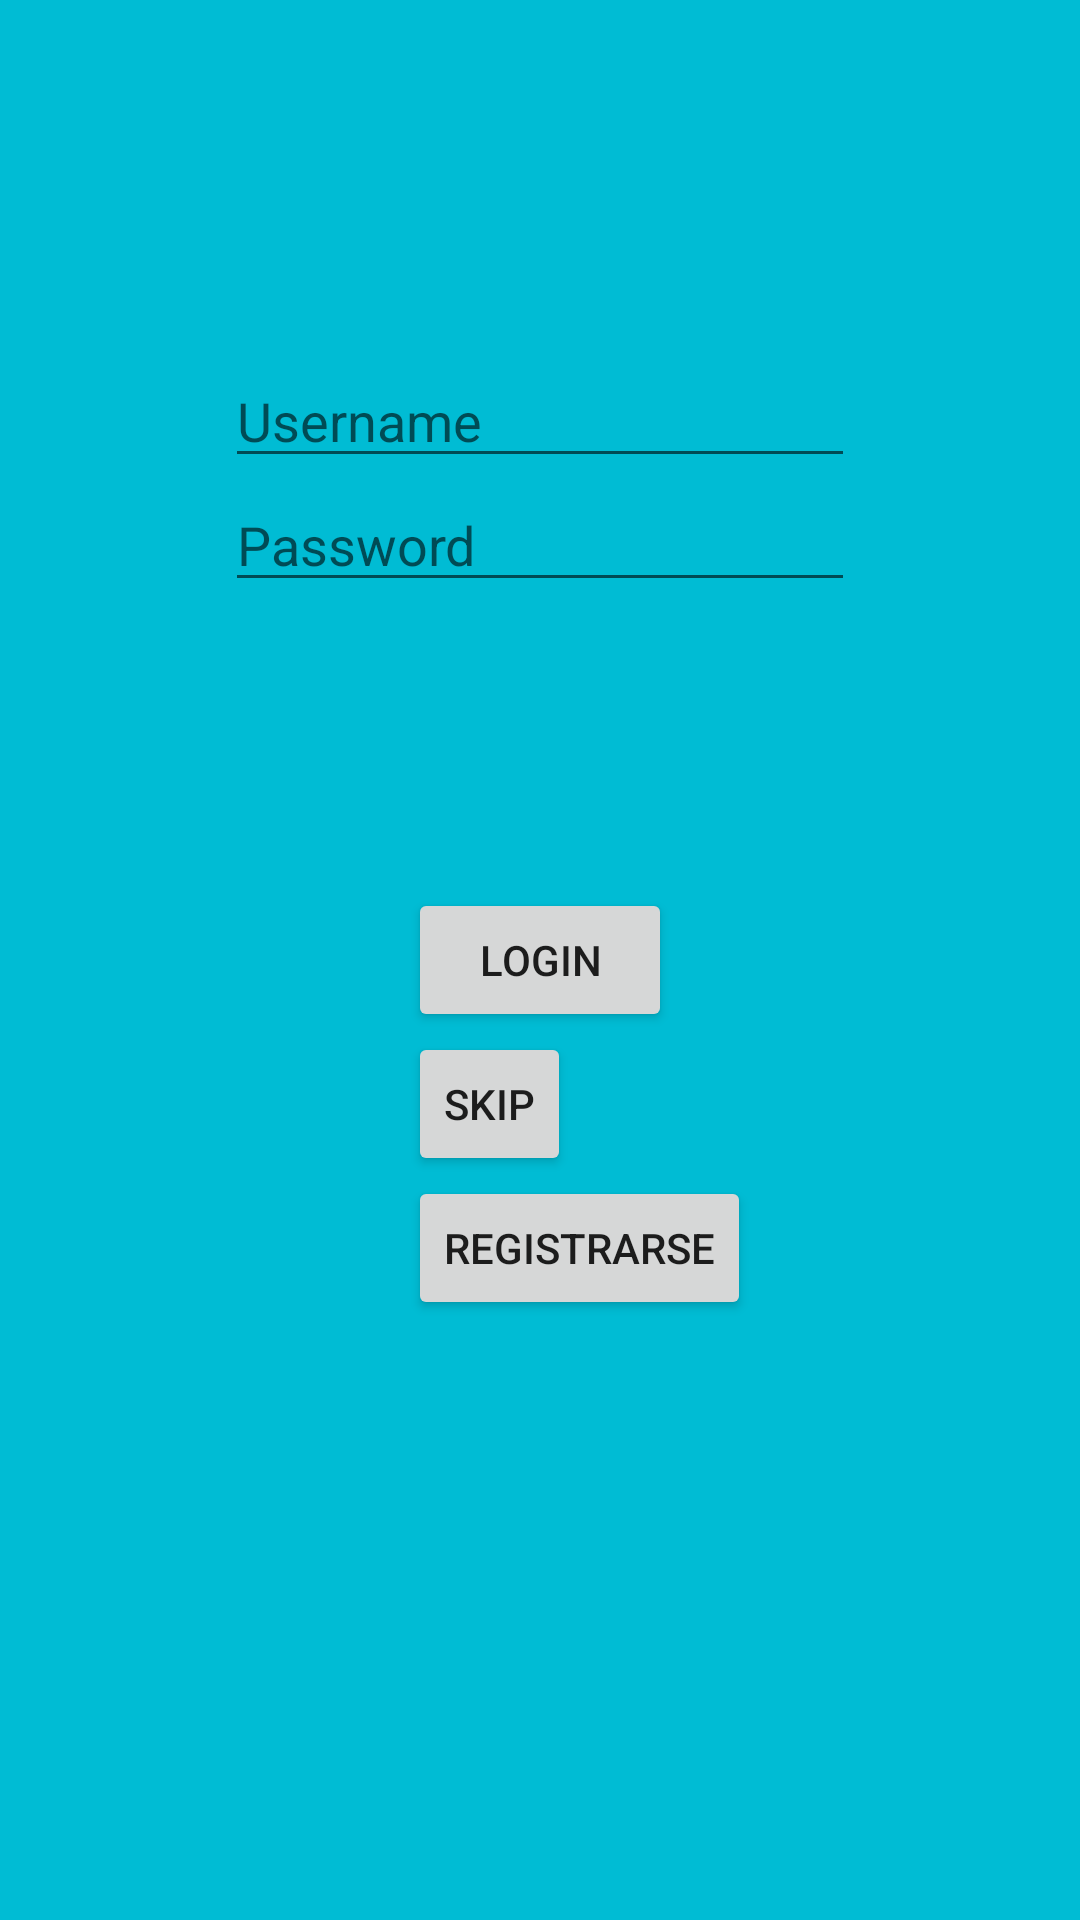

Here is an Android app screen rendered from its layout file. Give the layout XML and the strings, colors and styles it references.
<!-- AndroidManifest.xml: application theme AppTheme -->
<!-- res/layout/activity_login.xml -->
<?xml version="1.0" encoding="utf-8"?>
<RelativeLayout xmlns:android="http://schemas.android.com/apk/res/android"
    xmlns:tools="http://schemas.android.com/tools"
    android:layout_width="match_parent"
    android:layout_height="match_parent"
    android:paddingBottom="@dimen/activity_vertical_margin"
    android:paddingLeft="@dimen/activity_horizontal_margin"
    android:paddingRight="@dimen/activity_horizontal_margin"
    android:paddingTop="@dimen/activity_vertical_margin"
    android:background="#00BCD4"
    tools:context=".Errores.Login.Login">

    <EditText
        android:layout_width="wrap_content"
        android:layout_height="wrap_content"
        android:inputType="textPersonName"
        android:hint="Username"
        android:ems="10"
        android:id="@+id/edtusername"
        android:layout_alignParentTop="true"
        android:layout_centerHorizontal="true"
        android:layout_marginTop="102dp" />

    <EditText
        android:layout_width="wrap_content"
        android:layout_height="wrap_content"
        android:inputType="textPassword"
        android:ems="10"
        android:id="@+id/edtpassword"
        android:layout_below="@+id/edtusername"
        android:layout_alignLeft="@+id/edtusername"
        android:layout_alignStart="@+id/edtusername"
        android:hint="Password" />

    <Button
        android:layout_width="wrap_content"
        android:layout_height="wrap_content"
        android:text="Login"
        android:id="@+id/btnLogin"
        android:layout_centerVertical="true"
        android:layout_centerHorizontal="true" />

    <Button
        style="?android:attr/buttonStyleSmall"
        android:layout_width="wrap_content"
        android:layout_height="wrap_content"
        android:text="Skip"
        android:id="@+id/Saltar"
        android:layout_below="@+id/btnLogin"
        android:layout_alignLeft="@+id/btnLogin"
        android:layout_alignStart="@+id/btnLogin" />

    <Button
        style="?android:attr/buttonStyleSmall"
        android:layout_width="wrap_content"
        android:layout_height="wrap_content"
        android:text="Registrarse"
        android:id="@+id/Registrarse"
        android:layout_below="@+id/Saltar"
        android:layout_alignStart="@+id/Saltar" />

</RelativeLayout>
<!-- resources referenced by this layout -->
<resources>
  <dimen name="activity_horizontal_margin">16dp</dimen>
  <dimen name="activity_vertical_margin">16dp</dimen>
  <style name="AppTheme" parent="Theme.AppCompat.Light.DarkActionBar">
          
          <item name="colorPrimary">@color/colorPrimary</item>
          <item name="colorPrimaryDark">@color/colorPrimaryDark</item>
          <item name="colorAccent">@color/colorAccent</item>
          
      </style>
  <color name="colorPrimary">#3F51B5</color>
  <color name="colorPrimaryDark">#303F9F</color>
  <color name="colorAccent">#ff4081</color>
</resources>
